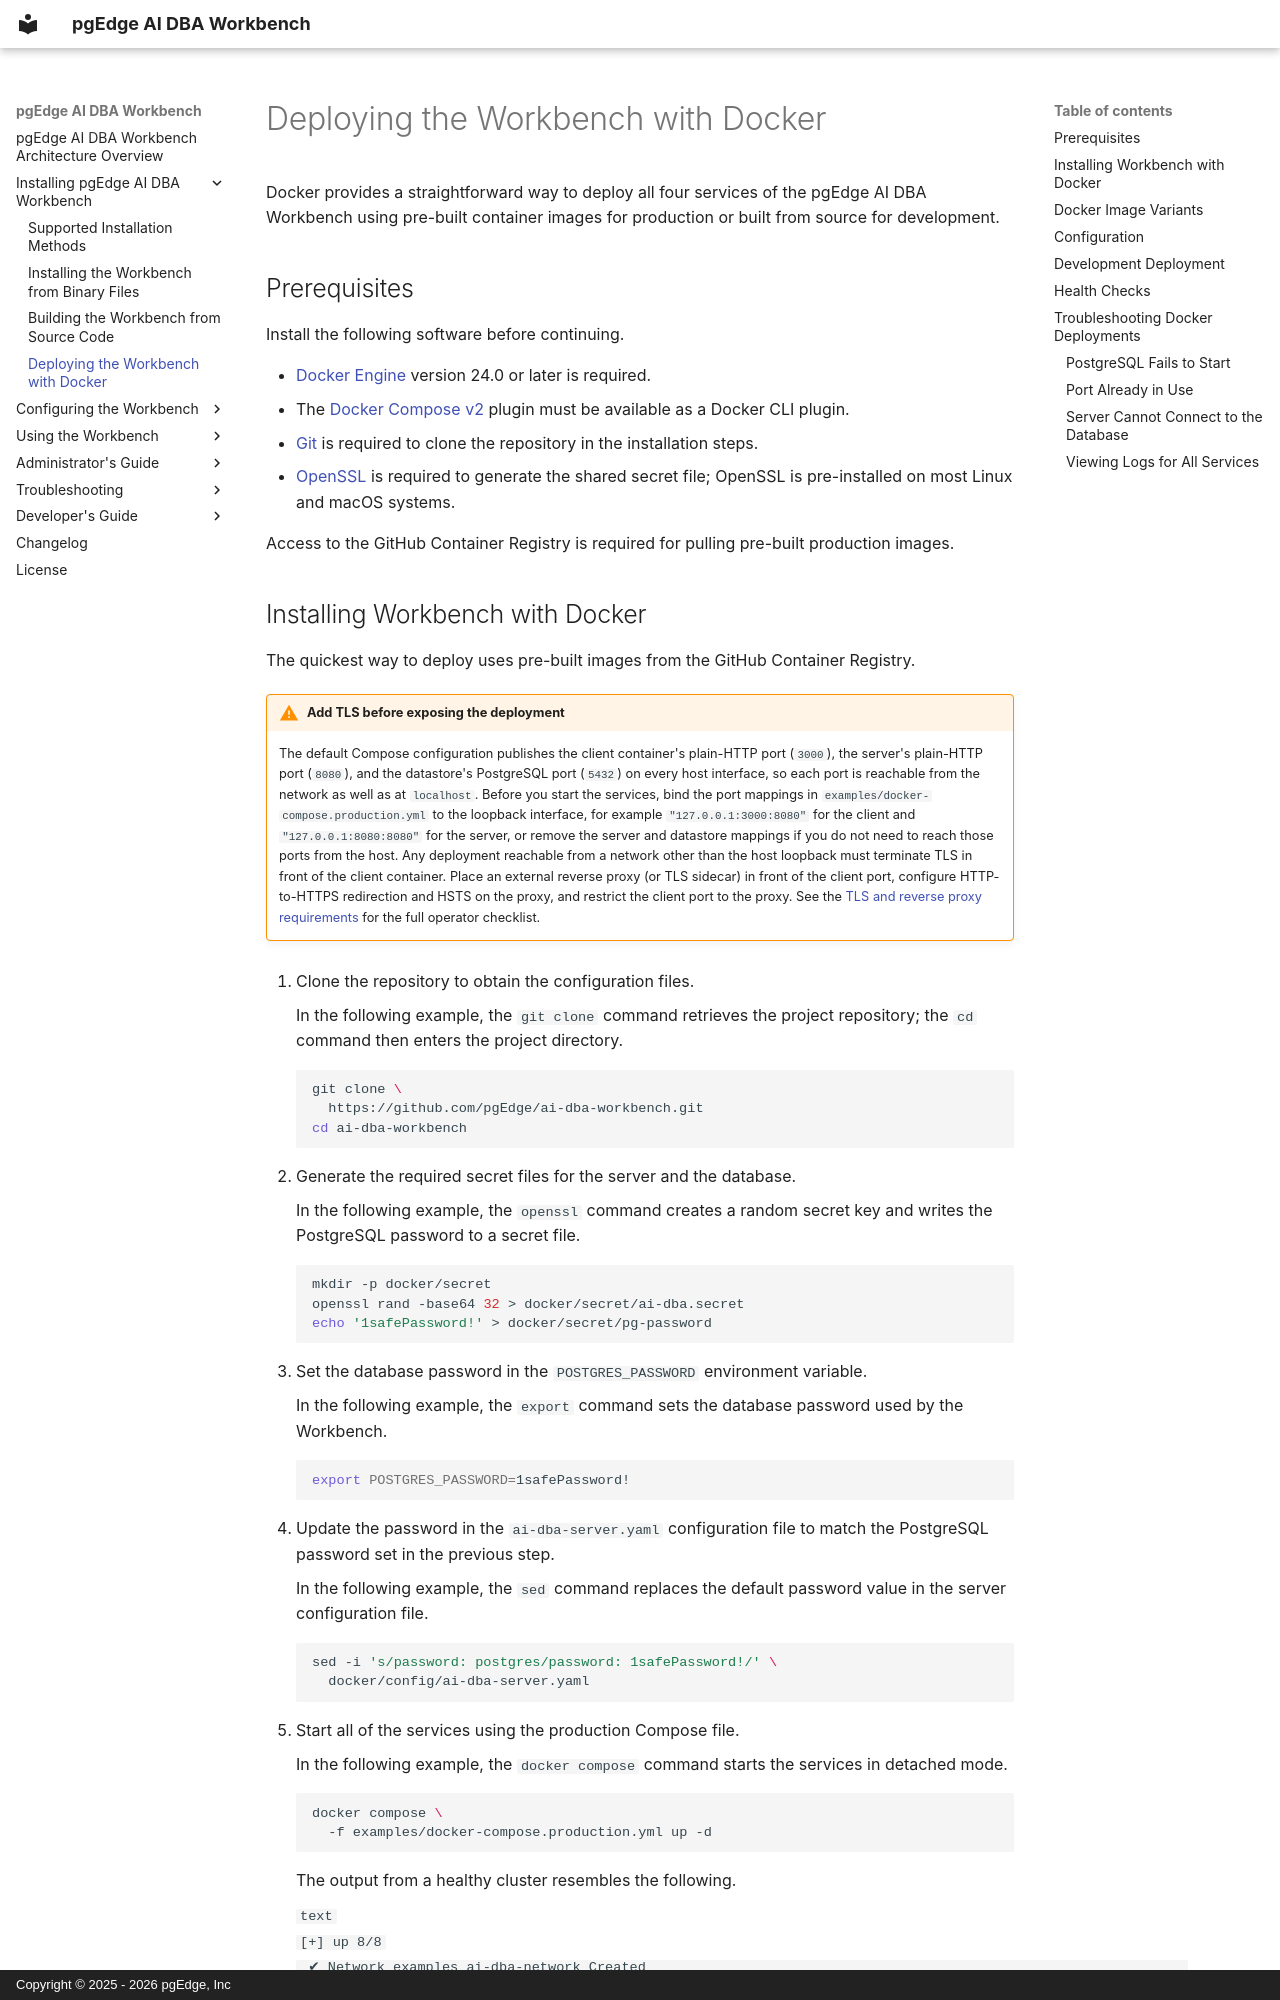

repository: pgEdge/ai-dba-workbench · page: getting-started/docker/index.html · generator: mkdocs · copyright: Copyright © 2025 - 2026 pgEdge, Inc

# Deploying the Workbench with Docker

Docker provides a straightforward way to deploy all four services of the
pgEdge AI DBA Workbench using pre-built container images for production or
built from source for development.

## Prerequisites

Install the following software before continuing.

- [Docker Engine](https://docs.docker.com/engine/install/) version 24.0
  or later is required.
- The [Docker Compose v2](https://docs.docker.com/compose/install/)
  plugin must be available as a Docker CLI plugin.
- [Git](https://git-scm.com/book/en/v2/Getting-Started-Installing-Git)
  is required to clone the repository in the installation steps.
- [OpenSSL](https://www.openssl.org/source/) is required to generate the
  shared secret file; OpenSSL is pre-installed on most Linux and macOS
  systems.

Access to the GitHub Container Registry is required for pulling
pre-built production images.
